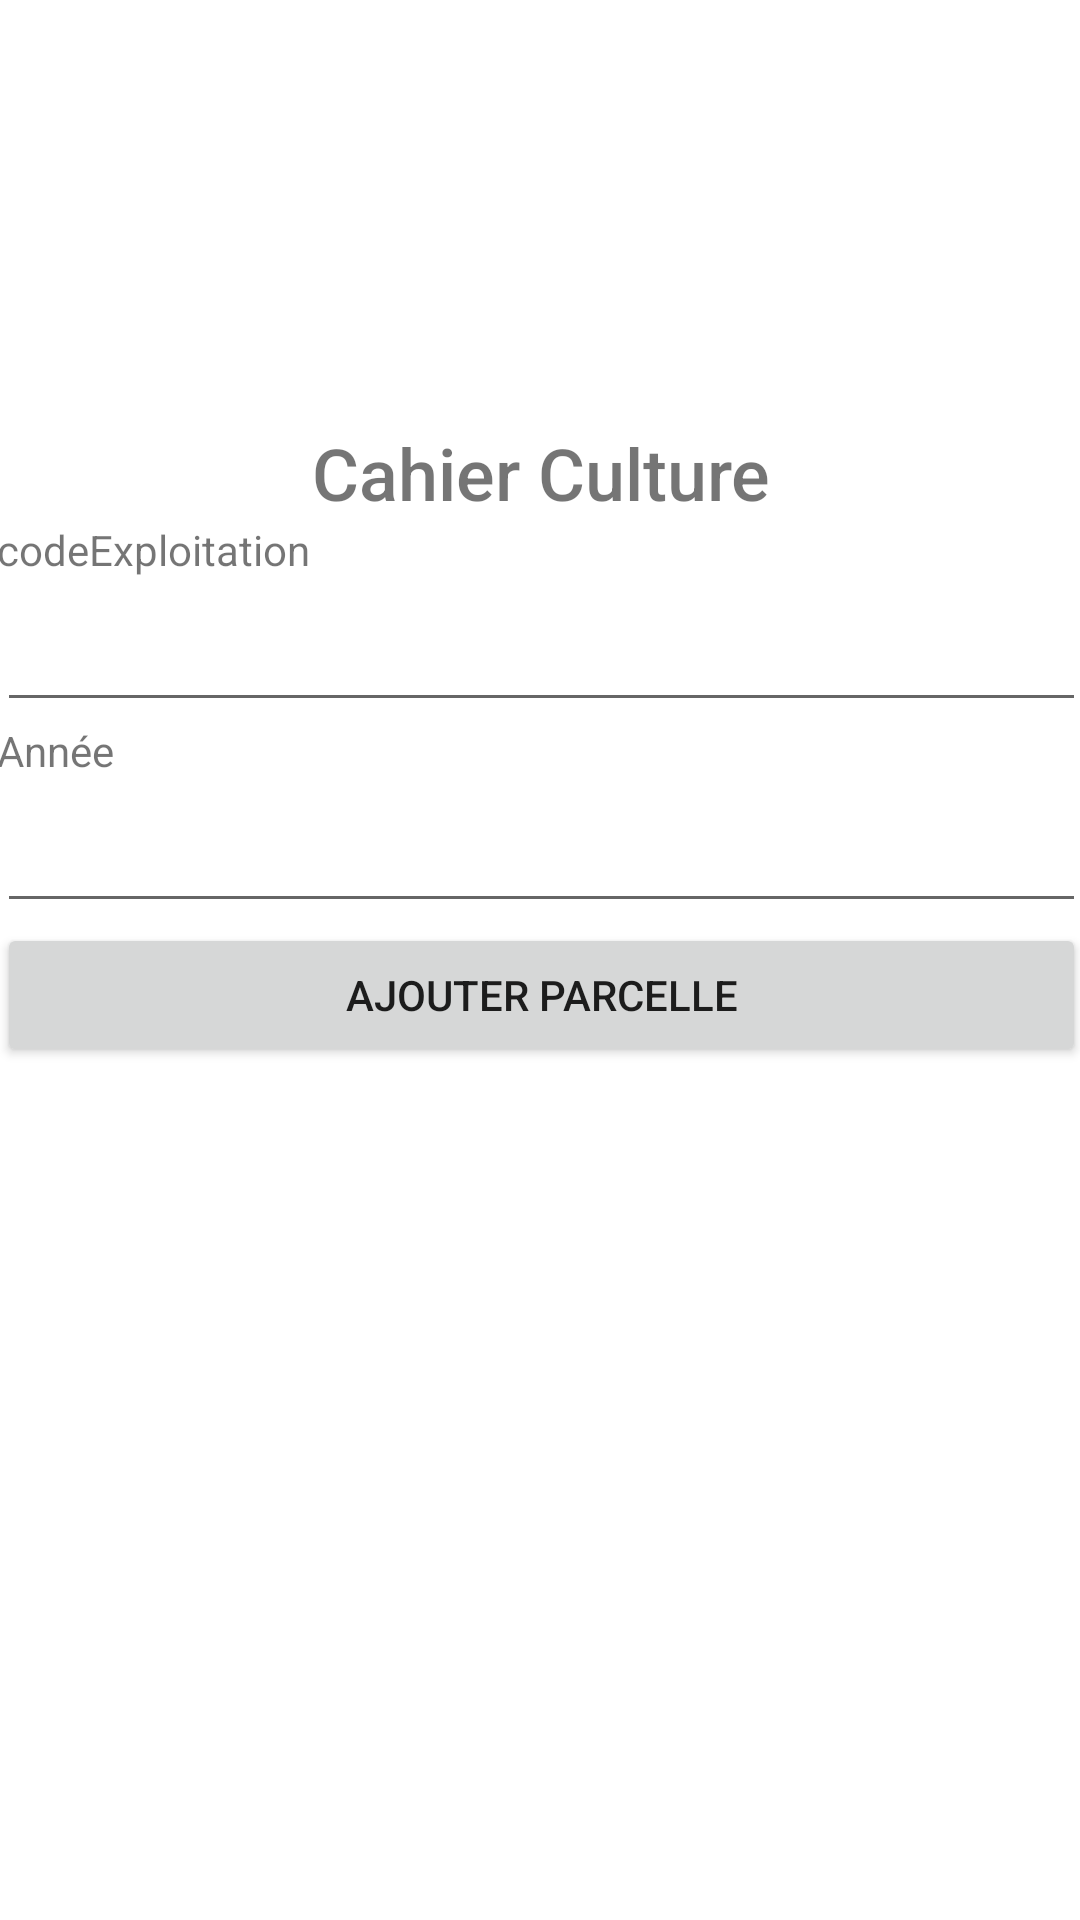

This screen was rendered from an Android layout file. Write that file and the resources it references.
<!-- AndroidManifest.xml: application theme Theme.GestionCulture -->
<!-- res/layout/fragment_ajouter.xml -->
<?xml version="1.0" encoding="utf-8"?>
<androidx.constraintlayout.widget.ConstraintLayout xmlns:android="http://schemas.android.com/apk/res/android"
    xmlns:app="http://schemas.android.com/apk/res-auto"
    xmlns:tools="http://schemas.android.com/tools"
    android:layout_width="match_parent"
    android:layout_height="match_parent"
    tools:context=".ui.ajouter.AjouterFragment">

    <LinearLayout
        android:id="@+id/linearLayout2"
        android:layout_width="363dp"
        android:layout_height="287dp"
        android:layout_marginStart="8dp"
        android:layout_marginTop="-150dp"
        android:layout_marginEnd="8dp"
        android:orientation="vertical"
        app:layout_constraintBottom_toBottomOf="parent"
        app:layout_constraintEnd_toEndOf="parent"
        app:layout_constraintStart_toStartOf="parent"
        app:layout_constraintTop_toTopOf="parent"
        app:layout_constraintVertical_bias="0.501">

        <TextView
            android:id="@+id/titleAjoutParcelle"
            android:layout_width="match_parent"
            android:layout_height="wrap_content"
            android:layout_marginTop="39dp"
            android:fontFamily="sans-serif-medium"
            android:text="@string/cahier_culture"
            android:textAlignment="center"
            android:textSize="24sp" />

        <TextView
            android:id="@+id/textView"
            android:layout_width="match_parent"
            android:layout_height="wrap_content"
            android:text="@string/codeexploitation" />

        <EditText
            android:id="@+id/editTextcodeExploitation"
            android:layout_width="match_parent"
            android:layout_height="wrap_content"
            android:ems="10"
            android:importantForAutofill="no"
            android:inputType="textPersonName"
            android:minHeight="48dp"
            tools:ignore="SpeakableTextPresentCheck" />

        <TextView
            android:id="@+id/textView2"
            android:layout_width="match_parent"
            android:layout_height="wrap_content"
            android:text="@string/annee" />

        <EditText
            android:id="@+id/editTextAnnee"
            android:layout_width="match_parent"
            android:layout_height="wrap_content"
            android:ems="10"
            android:importantForAutofill="no"
            android:inputType="number"
            android:minHeight="48dp"
            tools:ignore="SpeakableTextPresentCheck" />

        <Button
            android:id="@+id/btnAjouterParcelle"
            android:layout_width="match_parent"
            android:layout_height="wrap_content"
            android:text="Ajouter Parcelle" />

    </LinearLayout>

</androidx.constraintlayout.widget.ConstraintLayout>
<!-- resources referenced by this layout -->
<resources>
  <string name="annee">Année</string>
  <string name="cahier_culture">Cahier Culture</string>
  <string name="codeexploitation">codeExploitation</string>
  <style name="Theme.GestionCulture" parent="Theme.MaterialComponents.DayNight.DarkActionBar">
          
          <item name="colorPrimary">@color/purple_500</item>
          <item name="colorPrimaryVariant">@color/purple_700</item>
          <item name="colorOnPrimary">@color/white</item>
          
          <item name="colorSecondary">@color/teal_200</item>
          <item name="colorSecondaryVariant">@color/teal_700</item>
          <item name="colorOnSecondary">@color/black</item>
          
          <item name="android:statusBarColor" tools:targetApi="l">?attr/colorPrimaryVariant</item>
          
      </style>
  <!-- not gathered from this repository: default colours our renderer supplied (Android Studio template values) -->
  <color name="purple_500">#FF6200EE</color>
  <color name="purple_700">#FF3700B3</color>
  <color name="teal_200">#FF03DAC5</color>
  <color name="teal_700">#FF018786</color>
  <color name="black">#FF000000</color>
  <color name="white">#FFFFFFFF</color>
</resources>
